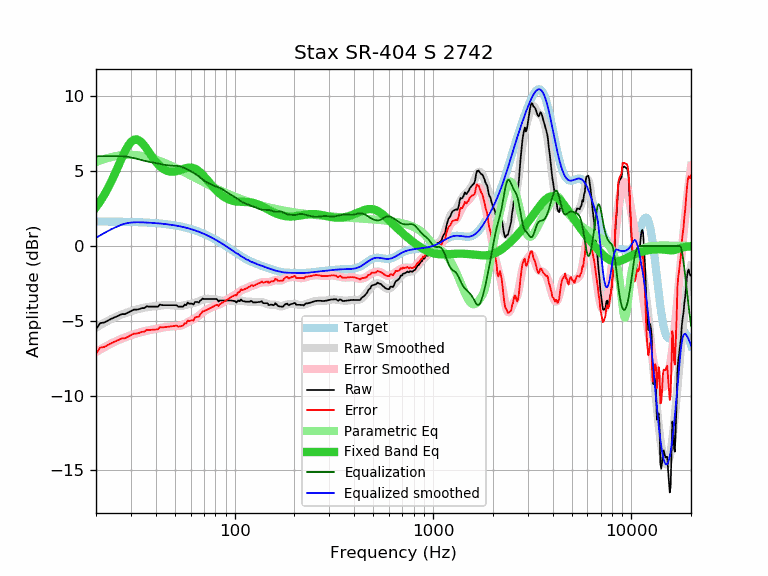

Source data for this figure (header and first rows):
frequency, raw, error, smoothed, error_smoothed, equalization, parametric_eq, equalized_raw, equalized_smoothed, target
20, -5.56, -7.20, -5.45, -7.09, 6.00, 2.59, 0.44, 0.55, 1.64
21, -5.15, -6.79, -5.28, -6.92, 6.00, 2.99, 0.85, 0.72, 1.64
22, -5.11, -6.75, -5.13, -6.77, 6.00, 3.41, 0.89, 0.87, 1.64
23, -4.98, -6.61, -4.99, -6.63, 6.00, 3.88, 1.02, 1.01, 1.63
24, -4.85, -6.48, -4.87, -6.50, 6.00, 4.37, 1.15, 1.13, 1.63
25, -4.75, -6.38, -4.76, -6.38, 6.00, 4.88, 1.25, 1.24, 1.63
26, -4.65, -6.28, -4.66, -6.28, 6.00, 5.40, 1.35, 1.34, 1.62
27, -4.55, -6.17, -4.57, -6.19, 6.00, 5.89, 1.45, 1.43, 1.62
28, -4.55, -6.17, -4.49, -6.11, 5.99, 6.33, 1.44, 1.50, 1.62
29, -4.45, -6.06, -4.42, -6.03, 5.96, 6.69, 1.51, 1.54, 1.61
30, -4.35, -5.96, -4.36, -5.97, 5.92, 6.95, 1.57, 1.57, 1.61
31, -4.25, -5.85, -4.30, -5.90, 5.88, 7.10, 1.63, 1.58, 1.60
32, -4.25, -5.85, -4.25, -5.84, 5.84, 7.13, 1.58, 1.59, 1.60
33, -4.22, -5.81, -4.20, -5.79, 5.79, 7.06, 1.57, 1.59, 1.59
34, -4.15, -5.73, -4.16, -5.74, 5.74, 6.91, 1.59, 1.58, 1.58
35, -4.15, -5.73, -4.12, -5.70, 5.70, 6.72, 1.55, 1.58, 1.58
36, -4.03, -5.60, -4.09, -5.66, 5.66, 6.50, 1.63, 1.57, 1.57
37, -4.05, -5.61, -4.07, -5.63, 5.63, 6.26, 1.58, 1.56, 1.56
38, -4.05, -5.60, -4.05, -5.60, 5.60, 6.04, 1.55, 1.55, 1.55
39, -4.05, -5.59, -4.03, -5.57, 5.57, 5.83, 1.52, 1.54, 1.54
40, -4.05, -5.58, -4.01, -5.54, 5.54, 5.64, 1.49, 1.53, 1.53
41, -4.05, -5.57, -3.99, -5.51, 5.51, 5.48, 1.46, 1.52, 1.52
42, -3.91, -5.42, -3.98, -5.48, 5.48, 5.34, 1.57, 1.51, 1.51
43, -3.95, -5.44, -3.96, -5.46, 5.46, 5.22, 1.51, 1.49, 1.49
44, -3.95, -5.43, -3.95, -5.43, 5.43, 5.13, 1.48, 1.48, 1.48
45, -3.95, -5.42, -3.95, -5.41, 5.41, 5.06, 1.46, 1.46, 1.46
46, -3.95, -5.40, -3.94, -5.39, 5.39, 5.01, 1.44, 1.45, 1.45
47, -3.95, -5.38, -3.95, -5.38, 5.38, 4.98, 1.43, 1.43, 1.43
48, -3.95, -5.37, -3.96, -5.37, 5.37, 4.97, 1.42, 1.42, 1.42
49, -3.95, -5.35, -3.97, -5.37, 5.37, 4.97, 1.42, 1.40, 1.40
50, -3.95, -5.33, -3.99, -5.36, 5.36, 4.98, 1.41, 1.38, 1.38
51, -3.96, -5.32, -4.00, -5.36, 5.36, 5.01, 1.40, 1.36, 1.36
52, -4.05, -5.39, -4.01, -5.34, 5.34, 5.04, 1.29, 1.34, 1.34
53, -4.05, -5.37, -4.01, -5.32, 5.32, 5.07, 1.27, 1.32, 1.32
54, -4.05, -5.34, -4.00, -5.29, 5.29, 5.11, 1.24, 1.29, 1.29
55, -4.05, -5.32, -3.98, -5.25, 5.25, 5.15, 1.20, 1.27, 1.27
56, -3.91, -5.16, -3.96, -5.20, 5.20, 5.18, 1.29, 1.25, 1.25
57, -3.95, -5.17, -3.93, -5.15, 5.15, 5.21, 1.20, 1.22, 1.22
58, -3.78, -4.98, -3.90, -5.10, 5.10, 5.23, 1.32, 1.19, 1.19
59, -3.85, -5.02, -3.88, -5.05, 5.05, 5.24, 1.19, 1.17, 1.17
60, -3.85, -4.99, -3.86, -4.99, 4.99, 5.24, 1.14, 1.14, 1.14
61, -3.85, -4.96, -3.83, -4.94, 4.94, 5.23, 1.09, 1.11, 1.11
62, -3.91, -4.99, -3.81, -4.89, 4.89, 5.21, 0.98, 1.08, 1.08
63, -3.74, -4.79, -3.79, -4.84, 4.84, 5.17, 1.10, 1.05, 1.05
64, -3.74, -4.76, -3.76, -4.78, 4.78, 5.13, 1.04, 1.02, 1.02
65, -3.74, -4.73, -3.73, -4.71, 4.71, 5.07, 0.97, 0.99, 0.99
66, -3.78, -4.73, -3.69, -4.64, 4.64, 5.00, 0.86, 0.95, 0.95
67, -3.65, -4.57, -3.65, -4.57, 4.57, 4.93, 0.92, 0.92, 0.92
68, -3.59, -4.48, -3.62, -4.50, 4.50, 4.85, 0.91, 0.88, 0.88
69, -3.51, -4.36, -3.59, -4.44, 4.44, 4.76, 0.92, 0.85, 0.85
70, -3.54, -4.35, -3.56, -4.37, 4.37, 4.67, 0.83, 0.81, 0.81
71, -3.54, -4.32, -3.54, -4.32, 4.32, 4.58, 0.78, 0.78, 0.78
72, -3.54, -4.28, -3.53, -4.27, 4.27, 4.48, 0.73, 0.74, 0.74
73, -3.54, -4.24, -3.53, -4.23, 4.23, 4.39, 0.69, 0.70, 0.70
74, -3.54, -4.20, -3.53, -4.19, 4.19, 4.30, 0.65, 0.66, 0.66
75, -3.54, -4.17, -3.53, -4.15, 4.15, 4.20, 0.61, 0.62, 0.62
76, -3.54, -4.13, -3.53, -4.12, 4.12, 4.11, 0.58, 0.59, 0.59
77, -3.54, -4.09, -3.54, -4.08, 4.08, 4.02, 0.54, 0.55, 0.55
78, -3.54, -4.05, -3.55, -4.05, 4.05, 3.94, 0.51, 0.51, 0.51
79, -3.54, -4.01, -3.56, -4.02, 4.02, 3.86, 0.48, 0.47, 0.47
... 553 more rows
